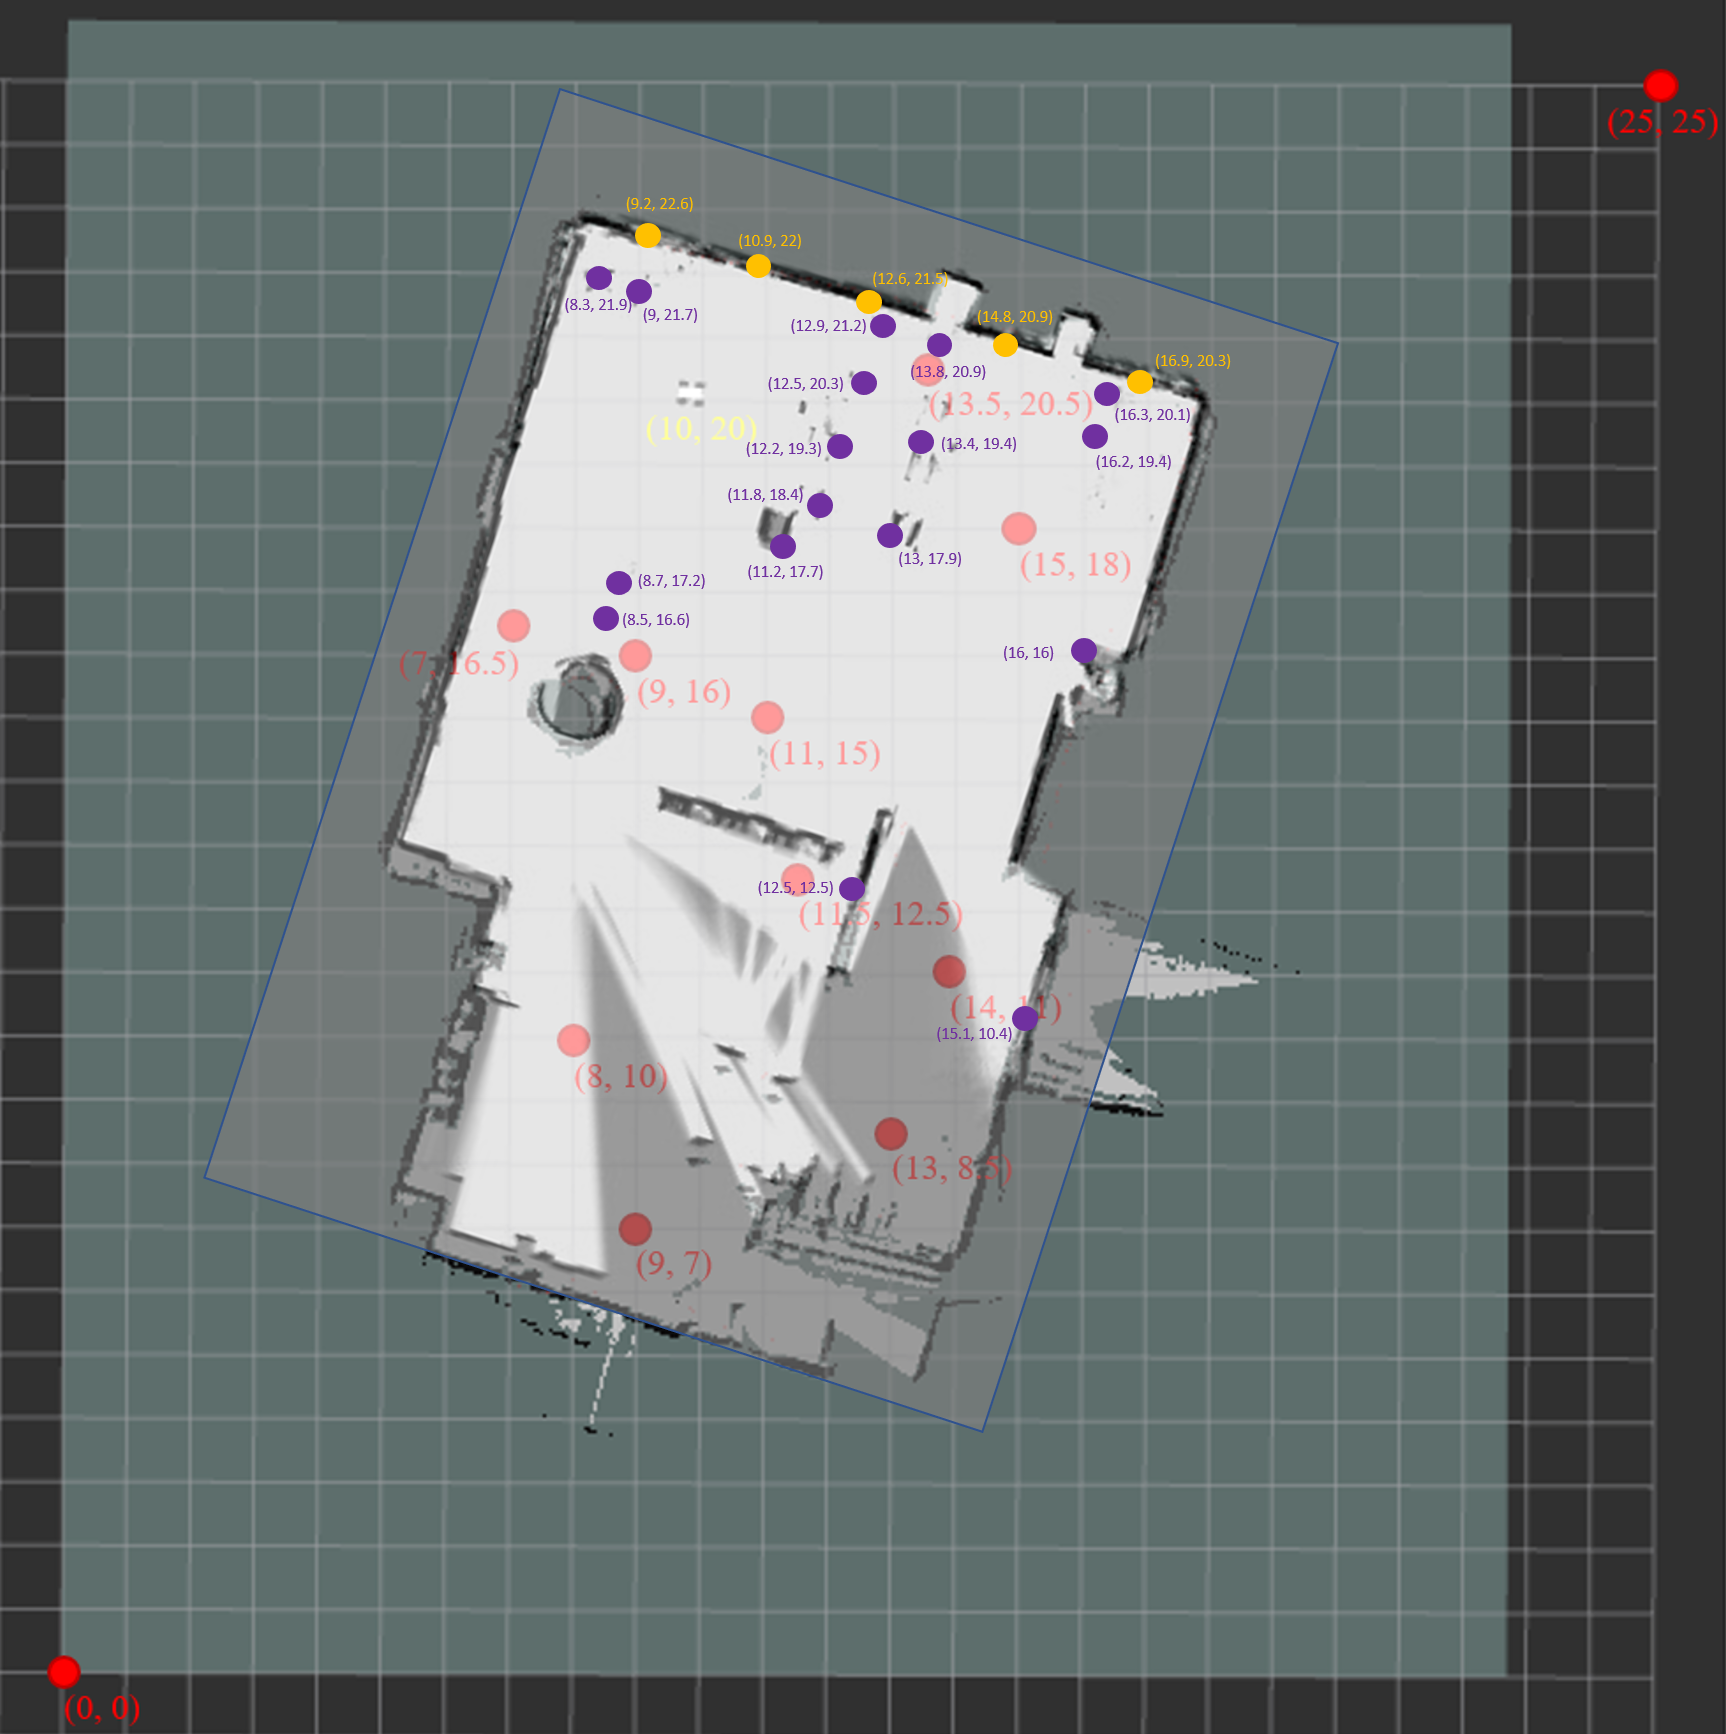

The data file committed next to this chart (first rows):
Objects, x-coordinate, y-coordinate, , , , , , 
whiteboard_1, 16.0, 16.0, , , , , , 
door, 15.1, 10.4, , , , , , 
whiteboard_3, 8.5, 16.6, , , , , , 
whiteboard_4, 8.7, 17.2, , , , , , 
cabinet, 11.2, 17.7, , , , , , 
chair_1, 8.3, 21.9, , , , , , 
chair_2, 9.0, 21.7, , , , , , 
window_1, 9.2, 22.6, , , , , , 
window_2, 10.9, 22.0, , , , , , 
chair_3, 11.8, 18.4, , , , , , 
chair_4, 12.2, 19.3, , , , , , 
chair_5, 12.5, 20.3, , , , , , 
chair_6, 12.9, 21.2, , , , , , 
window_3, 12.6, 21.5, , , , , , 
window_4, 14.8, 20.9, , , , , , 
chair_7, 13.0, 17.9, , , , , , 
chair_8, 13.4, 19.4, , , , , , 
chair_9, 13.8, 20.9, , , , , , 
chair_10, 16.3, 20.1, , , , , , 
chair_11, 16.2, 19.4, , , , , , 
window_5, 16.9, 20.3, , , , , , 
